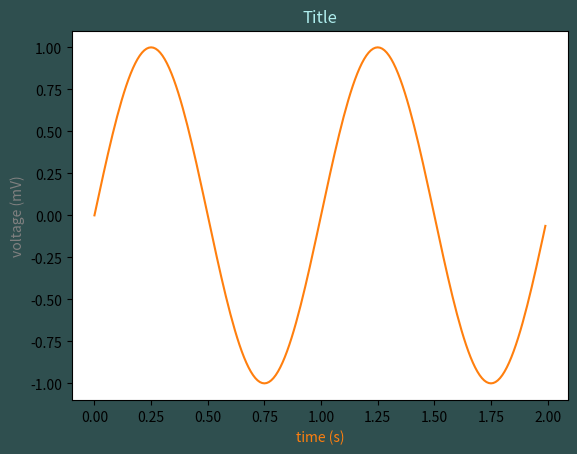

Source code (Python):
import matplotlib.pyplot as plt
import numpy as np

t = np.arange(0.0, 2.0, 0.01)
s = np.sin(2 * np.pi * t)

fig, ax = plt.subplots(facecolor = 'darkslategray')
ax.plot(t, s, 'C1')
ax.set_xlabel('time (s)', color = 'C1')
ax.set_ylabel('voltage (mV)', color = '0.5')  # grayscale color
ax.set_title('Title', color = '#afeeee')

plt.savefig('Color_demo_example_1.png')
plt.show()


# source : https://matplotlib.org/gallery/color/color_demo.html#sphx-glr-gallery-color-color-demo-py